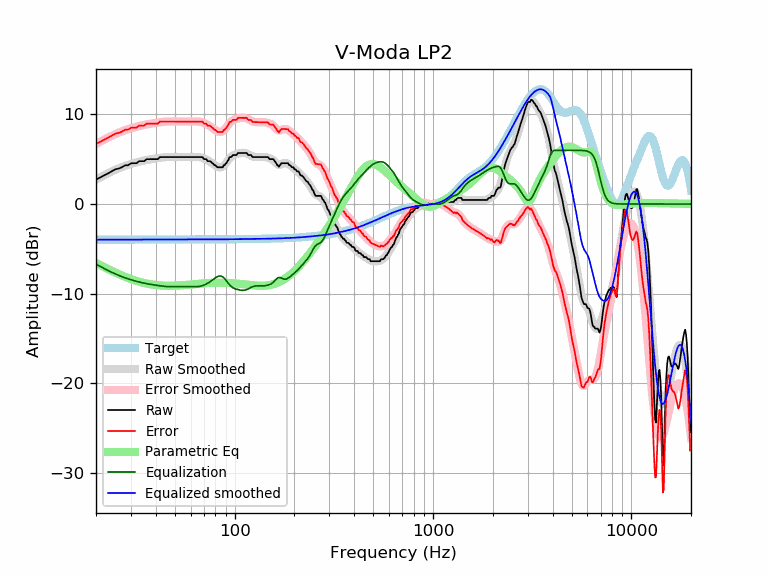

The table this chart was drawn from, first rows:
frequency, raw, error, smoothed, error_smoothed, equalization, parametric_eq, equalized_raw, equalized_smoothed, target
20, 2.74, 6.72, 2.72, 6.71, -6.71, -6.57, -3.97, -3.98, -3.98
21, 2.96, 6.95, 2.98, 6.96, -6.96, -6.81, -4.00, -3.98, -3.98
22, 3.21, 7.19, 3.22, 7.20, -7.20, -7.04, -3.99, -3.98, -3.98
23, 3.42, 7.40, 3.44, 7.42, -7.42, -7.25, -4.00, -3.98, -3.98
24, 3.65, 7.63, 3.64, 7.62, -7.62, -7.46, -3.97, -3.98, -3.98
25, 3.87, 7.85, 3.82, 7.80, -7.80, -7.64, -3.92, -3.98, -3.98
26, 3.96, 7.94, 3.98, 7.96, -7.96, -7.81, -4.00, -3.98, -3.98
27, 4.10, 8.08, 4.13, 8.10, -8.10, -7.97, -4.00, -3.98, -3.98
28, 4.32, 8.29, 4.26, 8.23, -8.23, -8.12, -3.92, -3.98, -3.98
29, 4.33, 8.30, 4.37, 8.35, -8.35, -8.25, -4.02, -3.97, -3.97
30, 4.54, 8.51, 4.48, 8.45, -8.45, -8.37, -3.92, -3.97, -3.97
31, 4.56, 8.53, 4.57, 8.54, -8.54, -8.48, -3.99, -3.97, -3.97
32, 4.56, 8.53, 4.65, 8.63, -8.63, -8.58, -4.07, -3.97, -3.97
33, 4.79, 8.76, 4.73, 8.70, -8.70, -8.67, -3.91, -3.97, -3.97
34, 4.79, 8.76, 4.80, 8.77, -8.77, -8.75, -3.98, -3.97, -3.97
35, 4.79, 8.76, 4.86, 8.83, -8.83, -8.81, -4.04, -3.97, -3.97
36, 5.01, 8.98, 4.91, 8.88, -8.88, -8.87, -3.88, -3.97, -3.97
37, 5.01, 8.98, 4.96, 8.93, -8.93, -8.93, -3.92, -3.97, -3.97
38, 5.01, 8.98, 5.01, 8.98, -8.98, -8.97, -3.96, -3.97, -3.97
39, 5.01, 8.98, 5.05, 9.02, -9.02, -9.01, -4.00, -3.97, -3.97
40, 5.01, 8.98, 5.09, 9.06, -9.06, -9.04, -4.04, -3.97, -3.97
41, 5.01, 8.98, 5.12, 9.09, -9.09, -9.06, -4.08, -3.97, -3.97
42, 5.24, 9.21, 5.16, 9.13, -9.13, -9.08, -3.89, -3.97, -3.97
43, 5.24, 9.21, 5.19, 9.16, -9.16, -9.10, -3.92, -3.97, -3.97
44, 5.24, 9.21, 5.21, 9.18, -9.18, -9.11, -3.94, -3.97, -3.97
45, 5.24, 9.21, 5.23, 9.20, -9.20, -9.12, -3.96, -3.97, -3.97
46, 5.24, 9.21, 5.25, 9.22, -9.22, -9.12, -3.97, -3.97, -3.97
47, 5.24, 9.21, 5.25, 9.22, -9.22, -9.12, -3.98, -3.97, -3.97
48, 5.24, 9.21, 5.25, 9.22, -9.22, -9.12, -3.98, -3.97, -3.97
49, 5.24, 9.21, 5.25, 9.22, -9.22, -9.12, -3.98, -3.97, -3.97
50, 5.24, 9.21, 5.25, 9.22, -9.22, -9.11, -3.98, -3.97, -3.97
51, 5.24, 9.21, 5.24, 9.22, -9.22, -9.10, -3.97, -3.97, -3.97
52, 5.24, 9.21, 5.24, 9.21, -9.21, -9.09, -3.97, -3.97, -3.97
53, 5.24, 9.21, 5.24, 9.21, -9.21, -9.08, -3.97, -3.97, -3.97
54, 5.24, 9.21, 5.24, 9.21, -9.21, -9.07, -3.97, -3.97, -3.97
55, 5.24, 9.21, 5.24, 9.21, -9.21, -9.05, -3.97, -3.97, -3.97
56, 5.24, 9.21, 5.24, 9.21, -9.21, -9.04, -3.97, -3.97, -3.97
57, 5.24, 9.21, 5.24, 9.21, -9.21, -9.03, -3.97, -3.97, -3.97
58, 5.24, 9.21, 5.24, 9.21, -9.21, -9.01, -3.97, -3.97, -3.97
59, 5.24, 9.21, 5.24, 9.21, -9.21, -9.00, -3.97, -3.97, -3.97
60, 5.24, 9.21, 5.24, 9.21, -9.21, -8.98, -3.97, -3.97, -3.97
61, 5.24, 9.21, 5.25, 9.21, -9.21, -8.97, -3.97, -3.97, -3.97
62, 5.24, 9.21, 5.25, 9.22, -9.22, -8.95, -3.98, -3.97, -3.97
63, 5.24, 9.21, 5.26, 9.22, -9.22, -8.94, -3.98, -3.97, -3.97
64, 5.24, 9.21, 5.26, 9.22, -9.22, -8.92, -3.98, -3.96, -3.96
65, 5.24, 9.21, 5.25, 9.22, -9.22, -8.91, -3.97, -3.96, -3.96
66, 5.24, 9.20, 5.24, 9.20, -9.20, -8.90, -3.96, -3.96, -3.96
67, 5.24, 9.20, 5.22, 9.18, -9.18, -8.88, -3.94, -3.96, -3.96
68, 5.24, 9.20, 5.19, 9.15, -9.15, -8.87, -3.91, -3.96, -3.96
69, 5.22, 9.18, 5.14, 9.10, -9.10, -8.86, -3.89, -3.96, -3.96
70, 5.01, 8.97, 5.09, 9.05, -9.05, -8.85, -4.04, -3.96, -3.96
71, 5.01, 8.97, 5.03, 8.99, -8.99, -8.84, -3.97, -3.96, -3.96
72, 5.01, 8.96, 4.96, 8.92, -8.92, -8.83, -3.91, -3.96, -3.96
73, 4.79, 8.74, 4.89, 8.85, -8.85, -8.82, -4.06, -3.96, -3.96
74, 4.79, 8.74, 4.81, 8.77, -8.77, -8.81, -3.98, -3.96, -3.96
75, 4.79, 8.74, 4.73, 8.69, -8.69, -8.81, -3.90, -3.95, -3.95
76, 4.72, 8.68, 4.65, 8.60, -8.60, -8.80, -3.88, -3.95, -3.95
77, 4.56, 8.51, 4.56, 8.51, -8.51, -8.80, -3.95, -3.95, -3.95
78, 4.50, 8.45, 4.47, 8.42, -8.42, -8.79, -3.92, -3.95, -3.95
79, 4.33, 8.28, 4.37, 8.33, -8.33, -8.79, -3.99, -3.95, -3.95
... 553 more rows
